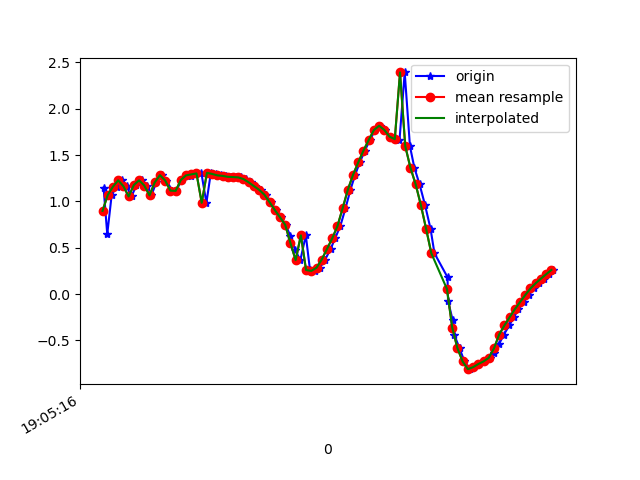

The data file committed next to this chart (first rows):
1618772716124, 1468399960771214, 1.1498514, -3.0427105, 9.244446
1618772716138, 1468399980001984, 0.6467, -2.955, 9.322
1618772716155, 1468399999232754, 1.071, -3.041, 9.255
1618772716174, 1468400018463524, 1.16, -3.185, 9.195
1618772716194, 1468400037694294, 1.228, -3.172, 9.191
1618772716212, 1468400056925064, 1.164, -3.158, 9.204
1618772716231, 1468400076155834, 1.054, -3.235, 9.191
1618772716250, 1468400095386604, 1.178, -3.344, 9.136
1618772716271, 1468400114617374, 1.228, -3.306, 9.143
1618772716291, 1468400133848144, 1.172, -3.25, 9.171
1618772716307, 1468400153078914, 1.065, -3.281, 9.173
1618772716326, 1468400172309684, 1.206, -3.367, 9.124
1618772716347, 1468400191540454, 1.284, -3.354, 9.118
1618772716365, 1468400210771224, 1.226, -3.349, 9.128
1618772716387, 1468400230001994, 1.117, -3.385, 9.129
1618772716402, 1468400249232764, 1.114, -3.555, 9.064
1618772716423, 1468400268463534, 1.231, -3.562, 9.046
1618772716440, 1468400287694304, 1.285, -3.54, 9.047
1618772716459, 1468400306925074, 1.278, -3.539, 9.049
1618772716478, 1468400326155844, 1.292, -3.564, 9.037
1618772716499, 1468400345386614, 1.303, -3.638, 9.006
1618772716518, 1468400364617384, 0.985, -3.598, 9.062
1618772716535, 1468400383848154, 1.309, -3.924, 8.884
1618772716555, 1468400403078924, 1.297, -4.115, 8.799
1618772716574, 1468400422309694, 1.282, -4.344, 8.691
1618772716595, 1468400441540464, 1.276, -4.627, 8.544
1618772716611, 1468400460771234, 1.266, -5.014, 8.325
1618772716631, 1468400480002004, 1.263, -5.503, 8.01
1618772716650, 1468400499232774, 1.26, -6.06, 7.598
1618772716670, 1468400518463544, 1.242, -6.641, 7.099
1618772716688, 1468400537694314, 1.206, -7.21, 6.527
1618772716706, 1468400556925084, 1.166, -7.783, 5.84
1618772716726, 1468400576155854, 1.126, -8.351, 5.004
1618772716745, 1468400595386624, 1.074, -8.822, 4.131
1618772716764, 1468400614617394, 0.9924, -9.151, 3.364
1618772716785, 1468400633848164, 0.9082, -9.383, 2.68
1618772716802, 1468400653078934, 0.8295, -9.585, 1.867
1618772716822, 1468400672309704, 0.7477, -9.738, 0.8052
1618772716840, 1468400691540474, 0.625, -9.774, -0.346
1618772716858, 1468400710771244, 0.477, -9.714, -1.204
1618772716878, 1468400730002014, 0.3664, -9.647, -1.683
1618772716899, 1468400749232784, 0.6341, -9.548, -2.116
1618772716915, 1468400768463554, 0.2596, -9.562, -2.131
1618772716935, 1468400787694324, 0.2501, -9.541, -2.226
1618772716953, 1468400806925094, 0.2846, -9.535, -2.247
1618772716973, 1468400826155864, 0.3727, -9.523, -2.285
1618772716994, 1468400845386634, 0.4863, -9.477, -2.448
1618772717011, 1468400864617404, 0.6008, -9.402, -2.697
1618772717031, 1468400883848174, 0.732, -9.349, -2.845
1618772717051, 1468400903078944, 0.9254, -9.334, -2.839
1618772717070, 1468400922309714, 1.126, -9.347, -2.72
1618772717088, 1468400941540484, 1.288, -9.385, -2.509
1618772717106, 1468400960771254, 1.422, -9.447, -2.186
1618772717125, 1468400980002024, 1.55, -9.512, -1.78
1618772717145, 1468400999232794, 1.663, -9.572, -1.287
1618772717164, 1468401018463564, 1.771, -9.604, -0.8179
1618772717183, 1468401037694334, 1.817, -9.624, -0.3353
1618772717204, 1468401056925104, 1.771, -9.637, 0.1688
1618772717222, 1468401076155874, 1.699, -9.632, 0.6182
1618772717240, 1468401095386644, 1.683, -9.611, 0.9179
1618772717258, 1468401114617414, 1.662, -9.593, 1.115
... 31 more rows
